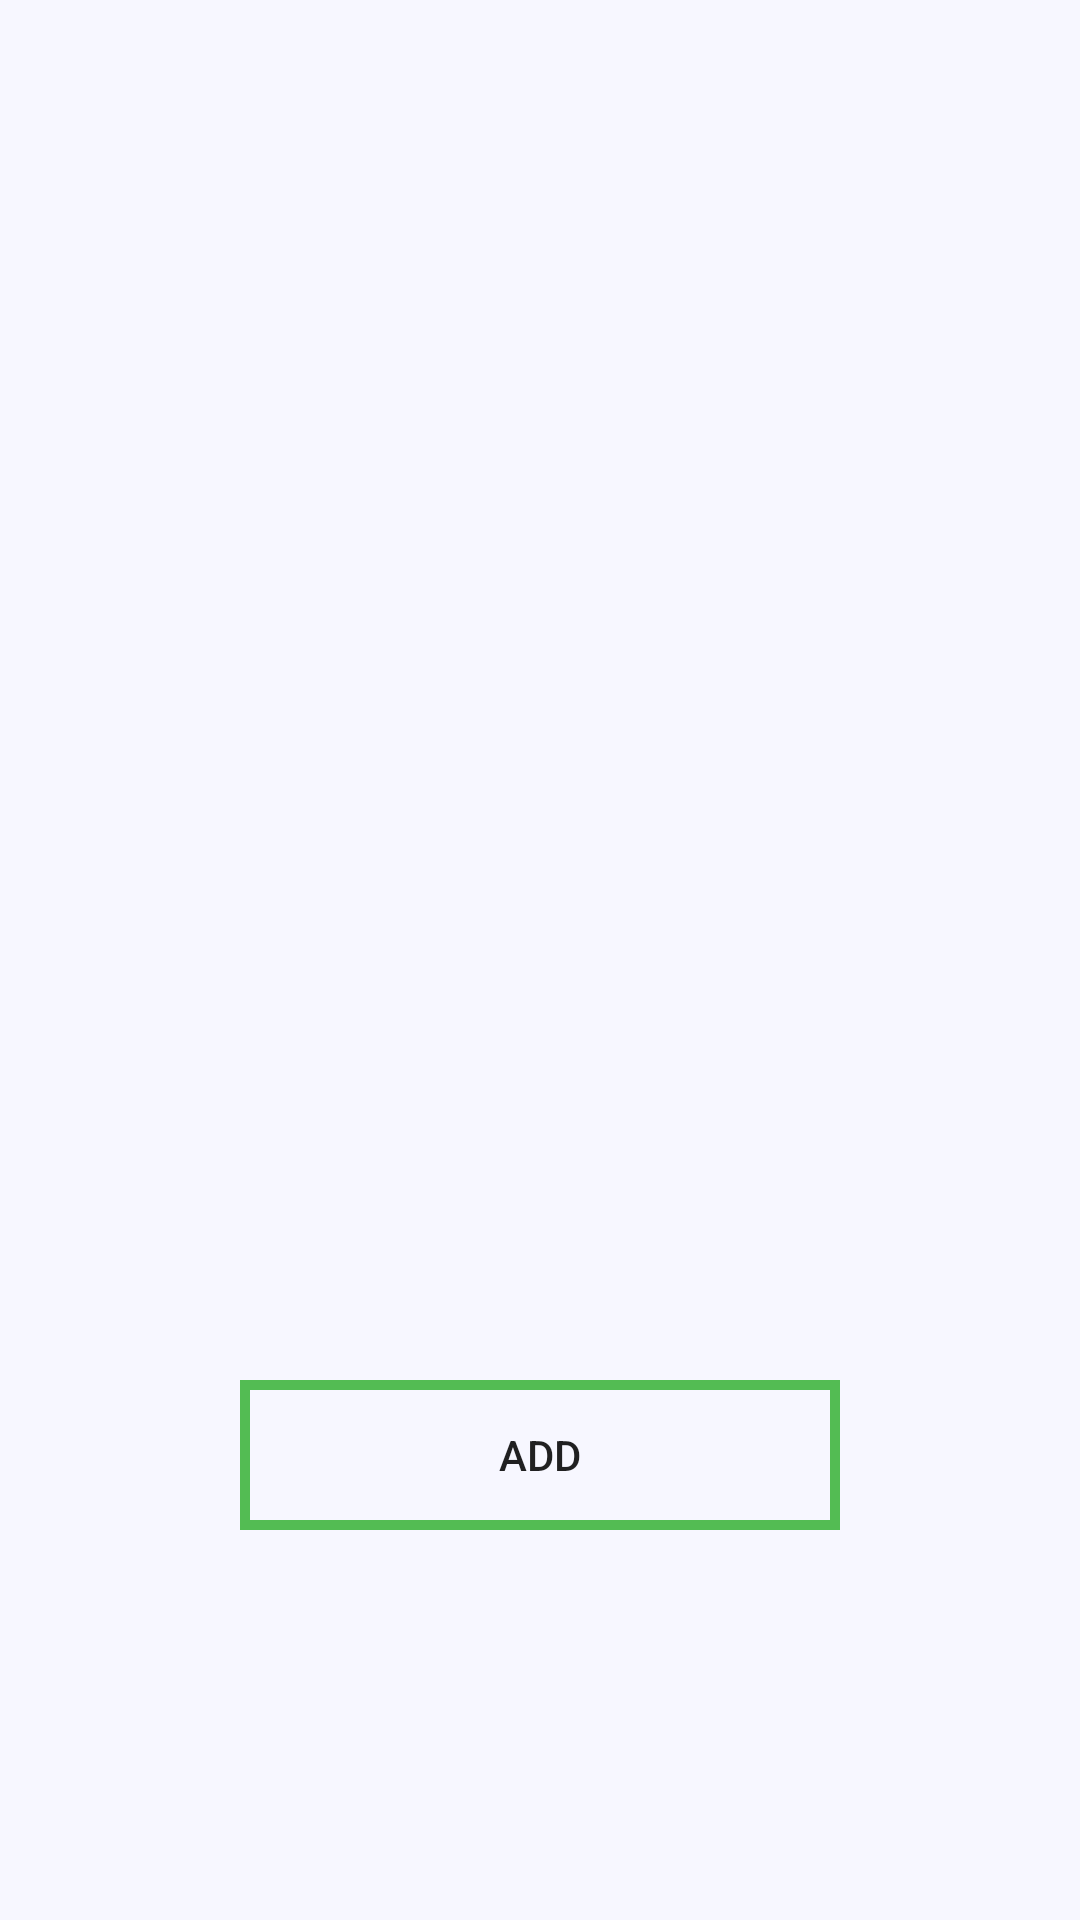

Reconstruct the res/layout file that produces this screen, plus the resources it refers to.
<!-- AndroidManifest.xml: application theme Theme.AppCompat.Light.NoActionBar -->
<!-- res/layout/fragment_addfood.xml -->
<?xml version="1.0" encoding="utf-8"?>
<LinearLayout xmlns:android="http://schemas.android.com/apk/res/android"
    xmlns:app="http://schemas.android.com/apk/res-auto"
    xmlns:tools="http://schemas.android.com/tools"
    android:layout_width="match_parent"
    android:layout_height="match_parent"
    android:background="@color/colorPrimary"
    android:orientation="vertical">
        <RelativeLayout
            android:layout_width="match_parent"

            android:layout_height="400dp">

            <LinearLayout
                android:layout_width="match_parent"
                android:layout_height="match_parent"
                android:orientation="vertical">

                <android.support.v7.widget.RecyclerView
                    android:id="@+id/listviwfood"
                    android:layout_width="match_parent"
                    android:layout_height="wrap_content" />
                
                    
                    
                    
                    
                    
                    
                    
                    

            </LinearLayout>

            
            
            
            
            
            
            

        </RelativeLayout>


            <Button
                android:id="@+id/btn_add"
                android:layout_marginTop="60dp"
android:layout_marginBottom="15dp"
                android:layout_gravity="center_horizontal"
                android:background="@drawable/btnadd"
                android:layout_width="200dp"
                android:layout_height="50dp"
                android:text="ADD" />





</LinearLayout>
<!-- resources referenced by this layout -->
<resources>
  <color name="colorPrimary">#F7F7FF</color>
  <!-- drawable btnadd (drawable-xxhdpi) -->
  <?xml version="1.0" encoding="utf-8"?>
  <shape xmlns:android="http://schemas.android.com/apk/res/android"
  
      android:shape="rectangle">
      <gradient android:color="#11000000"
          android:angle="270"
          />
      <corners android:radius="0dp" />
      <stroke android:width="10px" android:color="#53BC53
  "  />
  
      <size
          android:height="10dp"
          android:width="270dp" />
  </shape>
  <!-- drawable btnforget (drawable) -->
  <?xml version="1.0" encoding="utf-8"?>
  <shape xmlns:android="http://schemas.android.com/apk/res/android"
  
      android:shape="rectangle">
      <gradient android:color="#11000000"
          android:angle="270"
          />
      <corners android:radius="0dp" />
      <stroke android:width="10px" android:color="#000000"  />
  
      <size
          android:height="10dp"
          android:width="270dp" />
  </shape>
</resources>
